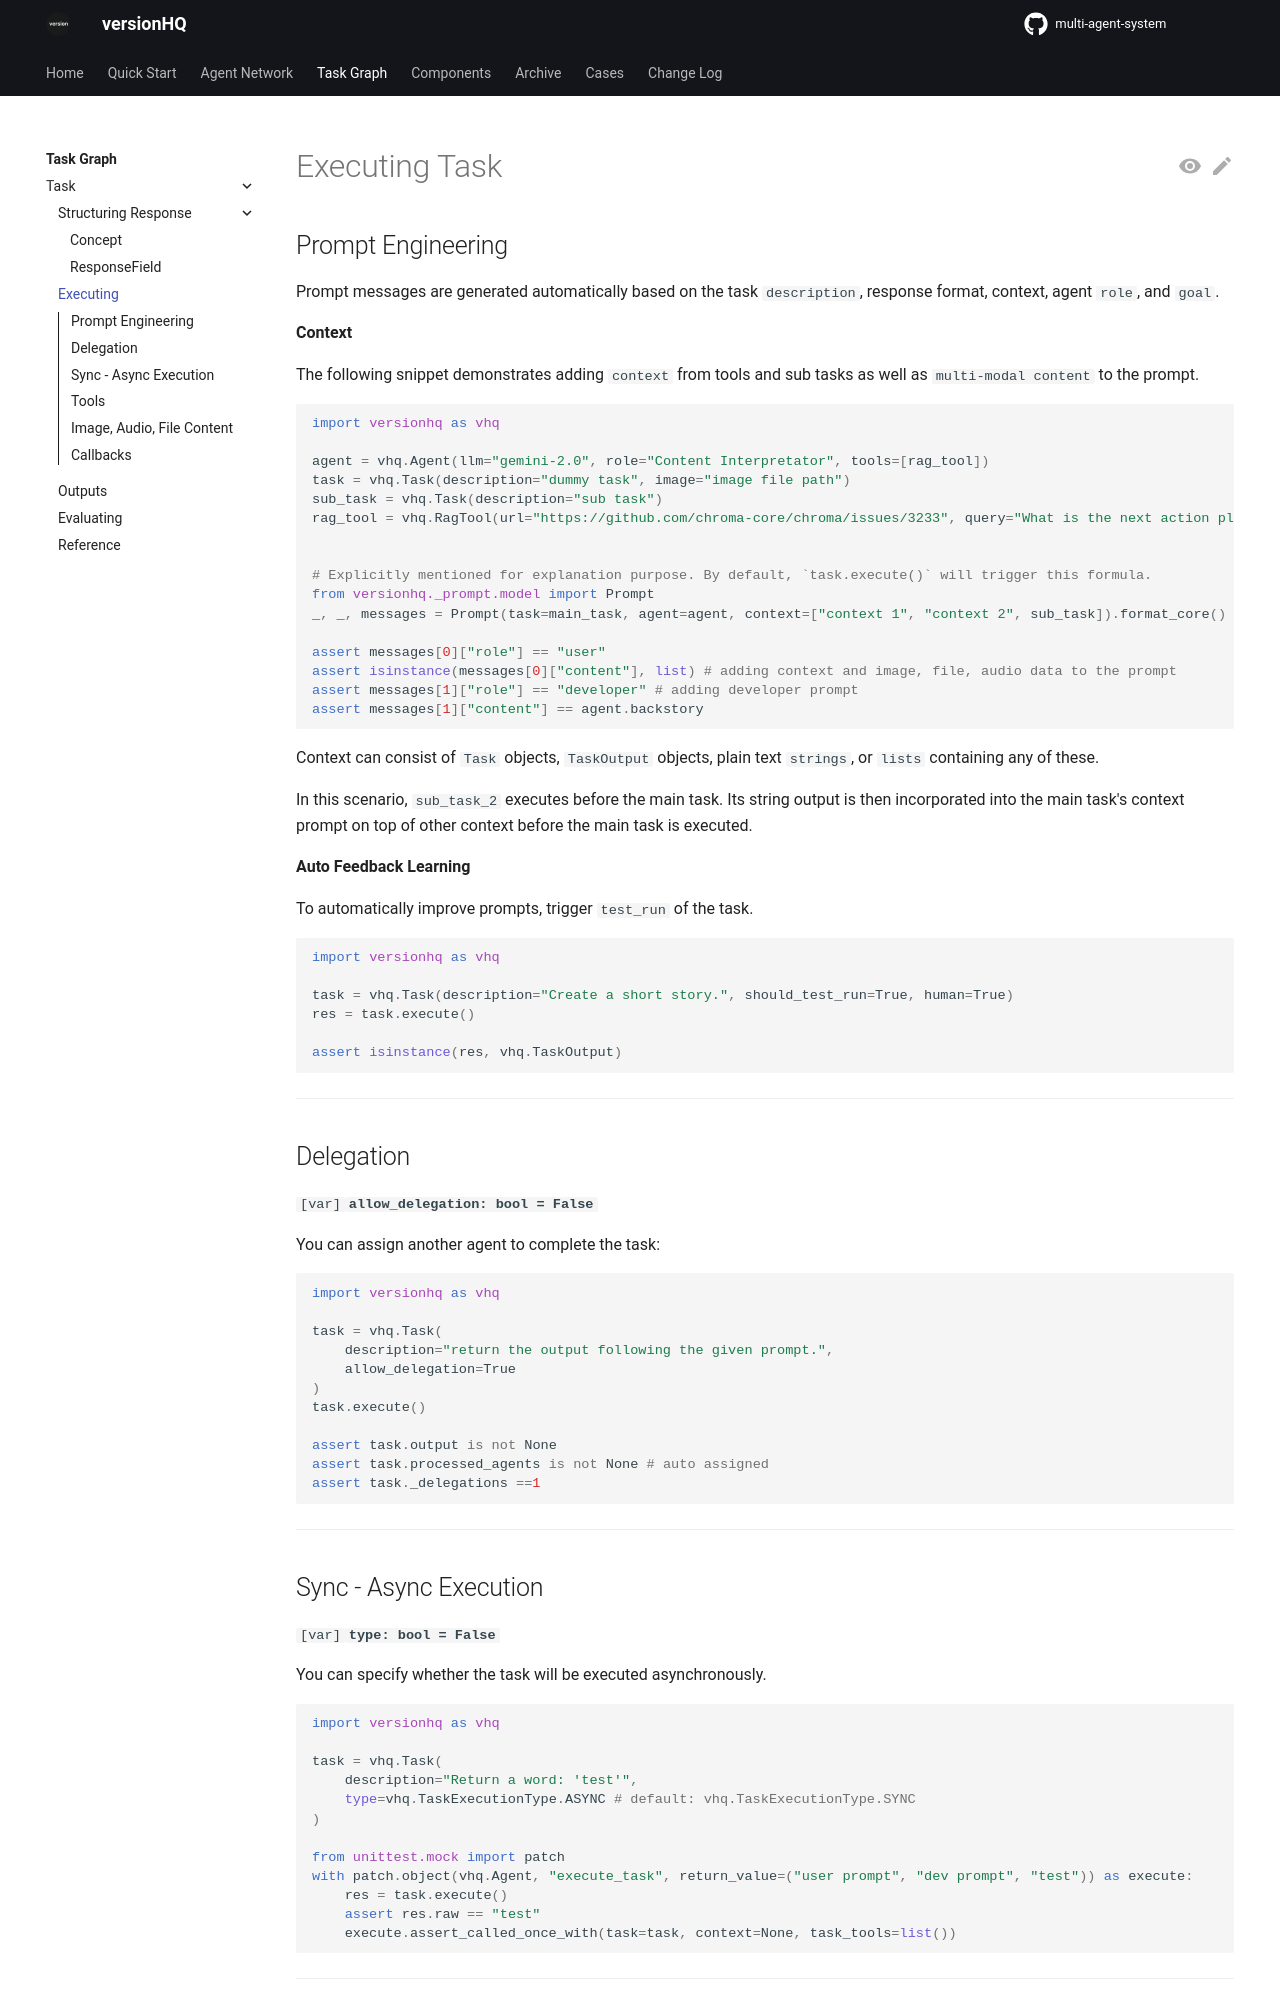

repository: versionHQ/multi-agent-system · page: core/task/task-execution.html · generator: mkdocs

# Executing Task


## Prompt Engineering

Prompt messages are generated automatically based on the task `description`, response format, context, agent `role`, and `goal`.


**Context**

The following snippet demonstrates adding `context` from tools and sub tasks as well as `multi-modal content` to the prompt.

```python
import versionhq as vhq

agent = vhq.Agent(llm="gemini-2.0", role="Content Interpretator", tools=[rag_tool])
task = vhq.Task(description="dummy task", image="image file path")
sub_task = vhq.Task(description="sub task")
rag_tool = vhq.RagTool(url="https://github.com/chroma-core/chroma/issues/3233", query="What is the next action plan?")


# Explicitly mentioned for explanation purpose. By default, `task.execute()` will trigger this formula.
from versionhq._prompt.model import Prompt
_, _, messages = Prompt(task=main_task, agent=agent, context=["context 1", "context 2", sub_task]).format_core()

assert messages[0]["role"] == "user"
assert isinstance(messages[0]["content"], list) # adding context and image, file, audio data to the prompt
assert messages[1]["role"] == "developer" # adding developer prompt
assert messages[1]["content"] == agent.backstory
```

Context can consist of `Task` objects, `TaskOutput` objects, plain text `strings`, or `lists` containing any of these.

In this scenario, `sub_task_2` executes before the main task. Its string output is then incorporated into the main task's context prompt on top of other context before the main task is executed.


**Auto Feedback Learning**

To automatically improve prompts, trigger `test_run` of the task.

```python
import versionhq as vhq

task = vhq.Task(description="Create a short story.", should_test_run=True, human=True)
res = task.execute()

assert isinstance(res, vhq.TaskOutput)
```


<hr>

## Delegation

`[var]`<bold>`allow_delegation: bool = False`</bold>

You can assign another agent to complete the task:

```python
import versionhq as vhq

task = vhq.Task(
    description="return the output following the given prompt.",
    allow_delegation=True
)
task.execute()

assert task.output is not None
assert task.processed_agents is not None # auto assigned
assert task._delegations ==1
```

<hr>
